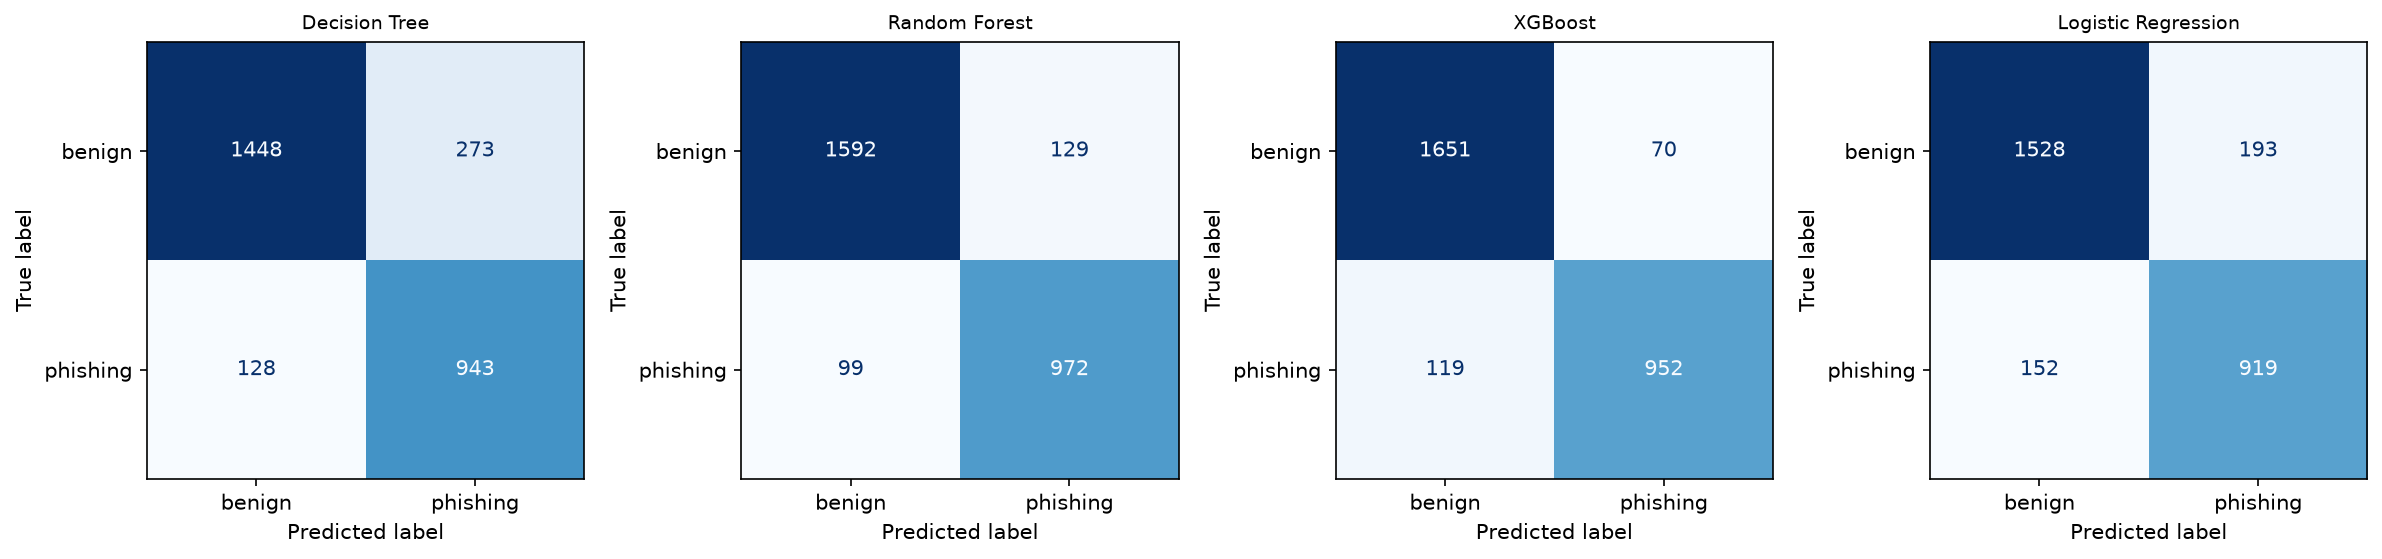

Source data for this figure (header and first rows):
Algorithm, TN, FP, FN, TP, FPR, FNR
Decision Tree, 1448, 273, 128, 943, 0.1586, 0.1195
Random Forest, 1592, 129, 99, 972, 0.075, 0.0924
XGBoost, 1651, 70, 119, 952, 0.0407, 0.1111
Logistic Regression, 1528, 193, 152, 919, 0.1121, 0.1419
